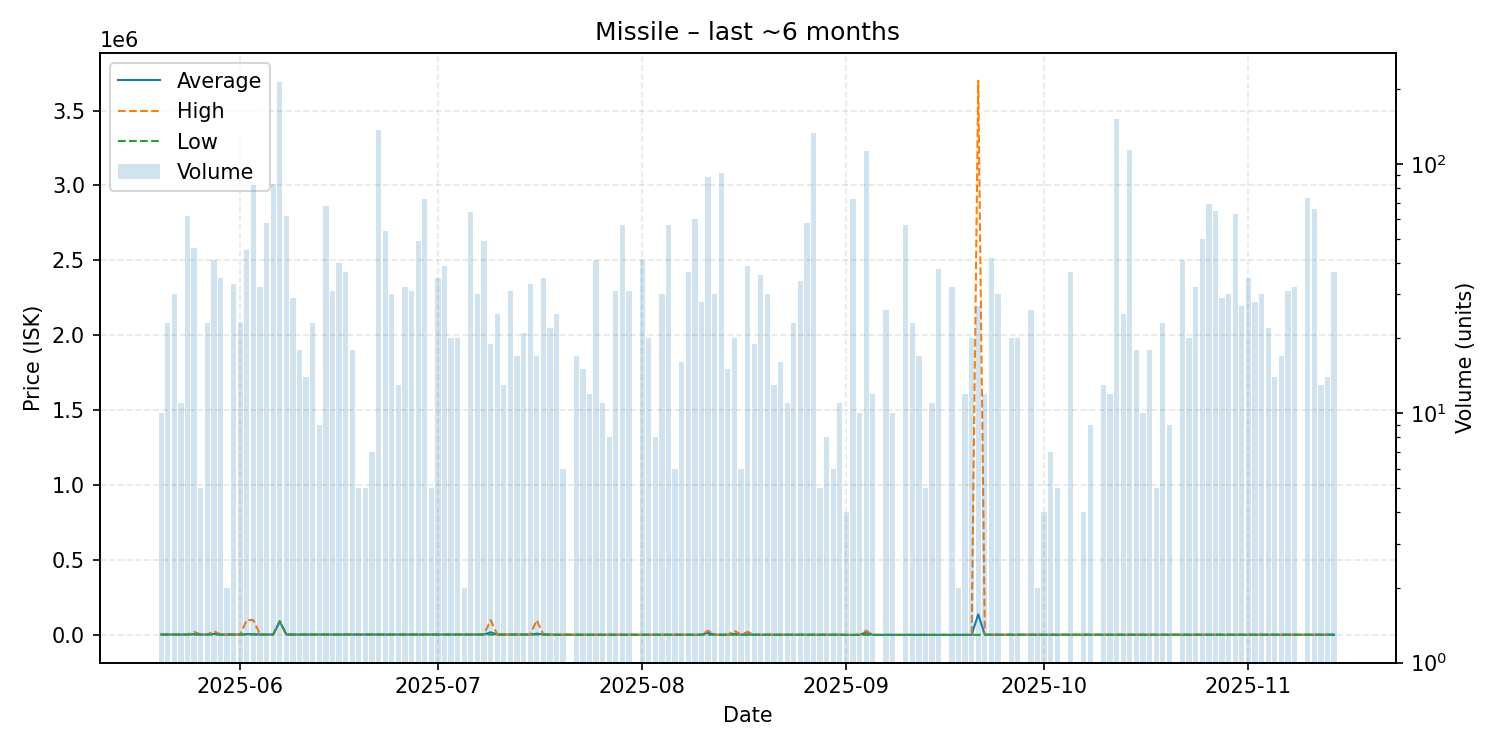

The data file committed next to this chart (first rows):
date, average, highest, lowest, order_count, volume
2025-05-20, 2233, 2234, 2233, 3, 10
2025-05-21, 2235, 2235, 2235, 4, 23
2025-05-22, 2235, 2235, 2235, 6, 30
2025-05-23, 2235, 2235, 2235, 3, 11
2025-05-24, 2235, 2235, 2235, 5, 62
2025-05-25, 4553, 20000, 2235, 9, 46
2025-05-26, 2236, 2236, 2236, 1, 5
2025-05-27, 2238, 2240, 2236, 6, 23
2025-05-28, 6127, 24990, 2243, 6, 41
2025-05-29, 2244, 2245, 2244, 2, 35
2025-05-30, 2245, 2245, 2245, 1, 2
2025-05-31, 2443, 3547, 2246, 7, 33
2025-06-01, 2247, 2247, 2247, 5, 23
2025-06-02, 4425, 100000, 2253, 10, 45
2025-06-03, 4588, 98000, 2253, 8, 82
2025-06-04, 2253, 2253, 2253, 6, 32
2025-06-05, 2254, 2254, 2254, 6, 58
2025-06-06, 2254, 2254, 2254, 9, 83
2025-06-07, 89990, 89990, 89990, 9, 213
2025-06-08, 2256, 2256, 2255, 6, 62
2025-06-09, 2256, 2256, 2256, 3, 29
2025-06-10, 2258, 2258, 2258, 5, 18
2025-06-11, 2258, 2258, 2258, 2, 14
2025-06-12, 2257, 2257, 2257, 2, 23
2025-06-13, 2257, 2257, 2257, 3, 9
2025-06-14, 2257, 2257, 2257, 7, 68
2025-06-15, 2257, 2257, 2257, 6, 31
2025-06-16, 2257, 2257, 2257, 4, 40
2025-06-17, 2257, 2257, 2257, 4, 37
2025-06-18, 2257, 2257, 2257, 5, 18
2025-06-19, 2257, 2257, 2257, 2, 5
2025-06-20, 2257, 2257, 2257, 1, 5
2025-06-21, 2257, 2257, 2257, 1, 7
2025-06-22, 2257, 2257, 2257, 8, 137
2025-06-23, 2257, 2257, 2257, 6, 54
2025-06-24, 2257, 2257, 2257, 8, 30
2025-06-25, 2257, 2257, 2257, 3, 13
2025-06-26, 2257, 2257, 2257, 4, 32
2025-06-27, 2257, 2257, 2257, 7, 31
2025-06-28, 2257, 2257, 2257, 7, 49
2025-06-29, 2321, 2333, 2257, 5, 72
2025-06-30, 2333, 2333, 2333, 2, 5
2025-07-01, 2333, 2333, 2333, 5, 35
2025-07-02, 2276, 2333, 2257, 5, 39
2025-07-03, 2257, 2257, 2257, 4, 20
2025-07-04, 2257, 2257, 2257, 5, 20
2025-07-05, 2257, 2257, 2257, 1, 2
2025-07-06, 2257, 2257, 2257, 5, 64
2025-07-07, 2257, 2257, 2257, 6, 30
2025-07-08, 2257, 2257, 2257, 3, 49
2025-07-09, 17483, 98500, 2257, 5, 19
2025-07-10, 2303, 2400, 2257, 7, 25
2025-07-11, 2257, 2257, 2257, 4, 13
2025-07-12, 2260, 2260, 2260, 6, 31
2025-07-13, 2260, 2260, 2260, 4, 17
2025-07-14, 2260, 2260, 2260, 3, 21
2025-07-15, 2260, 2261, 2260, 4, 33
2025-07-16, 7916, 98400, 2261, 5, 17
2025-07-17, 2261, 2261, 2260, 8, 35
2025-07-18, 2258, 2260, 2222, 5, 22
... 111 more rows
